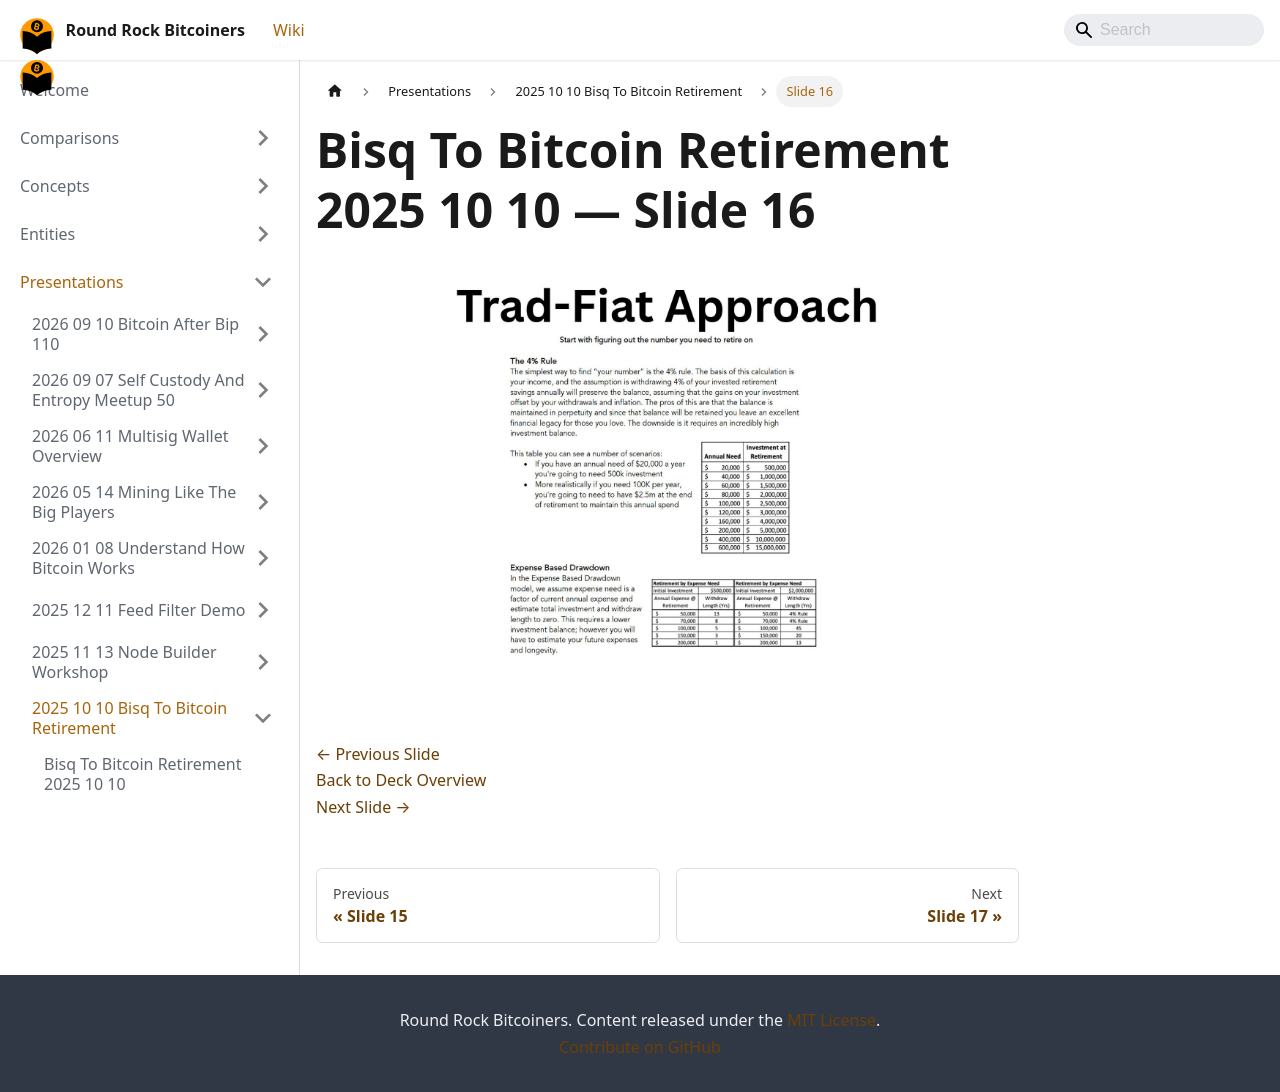

repository: jason-me/rrbtc-wiki · page: presentations/2025-10-10-bisq-to-bitcoin-retirement/slide-016/index.html · generator: docusaurus

---
title: "Slide 16 of 18 - Bisq To Bitcoin Retirement 2025 10 10"
sidebar_label: "Slide 16"
pagination_next: "presentations/2025-10-10-bisq-to-bitcoin-retirement/slide-017"
pagination_prev: "presentations/2025-10-10-bisq-to-bitcoin-retirement/slide-015"
---

# Bisq To Bitcoin Retirement 2025 10 10 — Slide 16

![Slide 16 of 18 from 'Bisq To Bitcoin Retirement 2025 10 10' (2025-10-10)](/img/slides/2025-10-10-bisq-to-bitcoin-retirement/slide_015.jpg)

<br/>
<br/>

[← Previous Slide](/presentations/2025-10-10-bisq-to-bitcoin-retirement/slide-015)  
[Back to Deck Overview](/presentations/2025-10-10-bisq-to-bitcoin-retirement/)  
[Next Slide →](/presentations/2025-10-10-bisq-to-bitcoin-retirement/slide-017)
